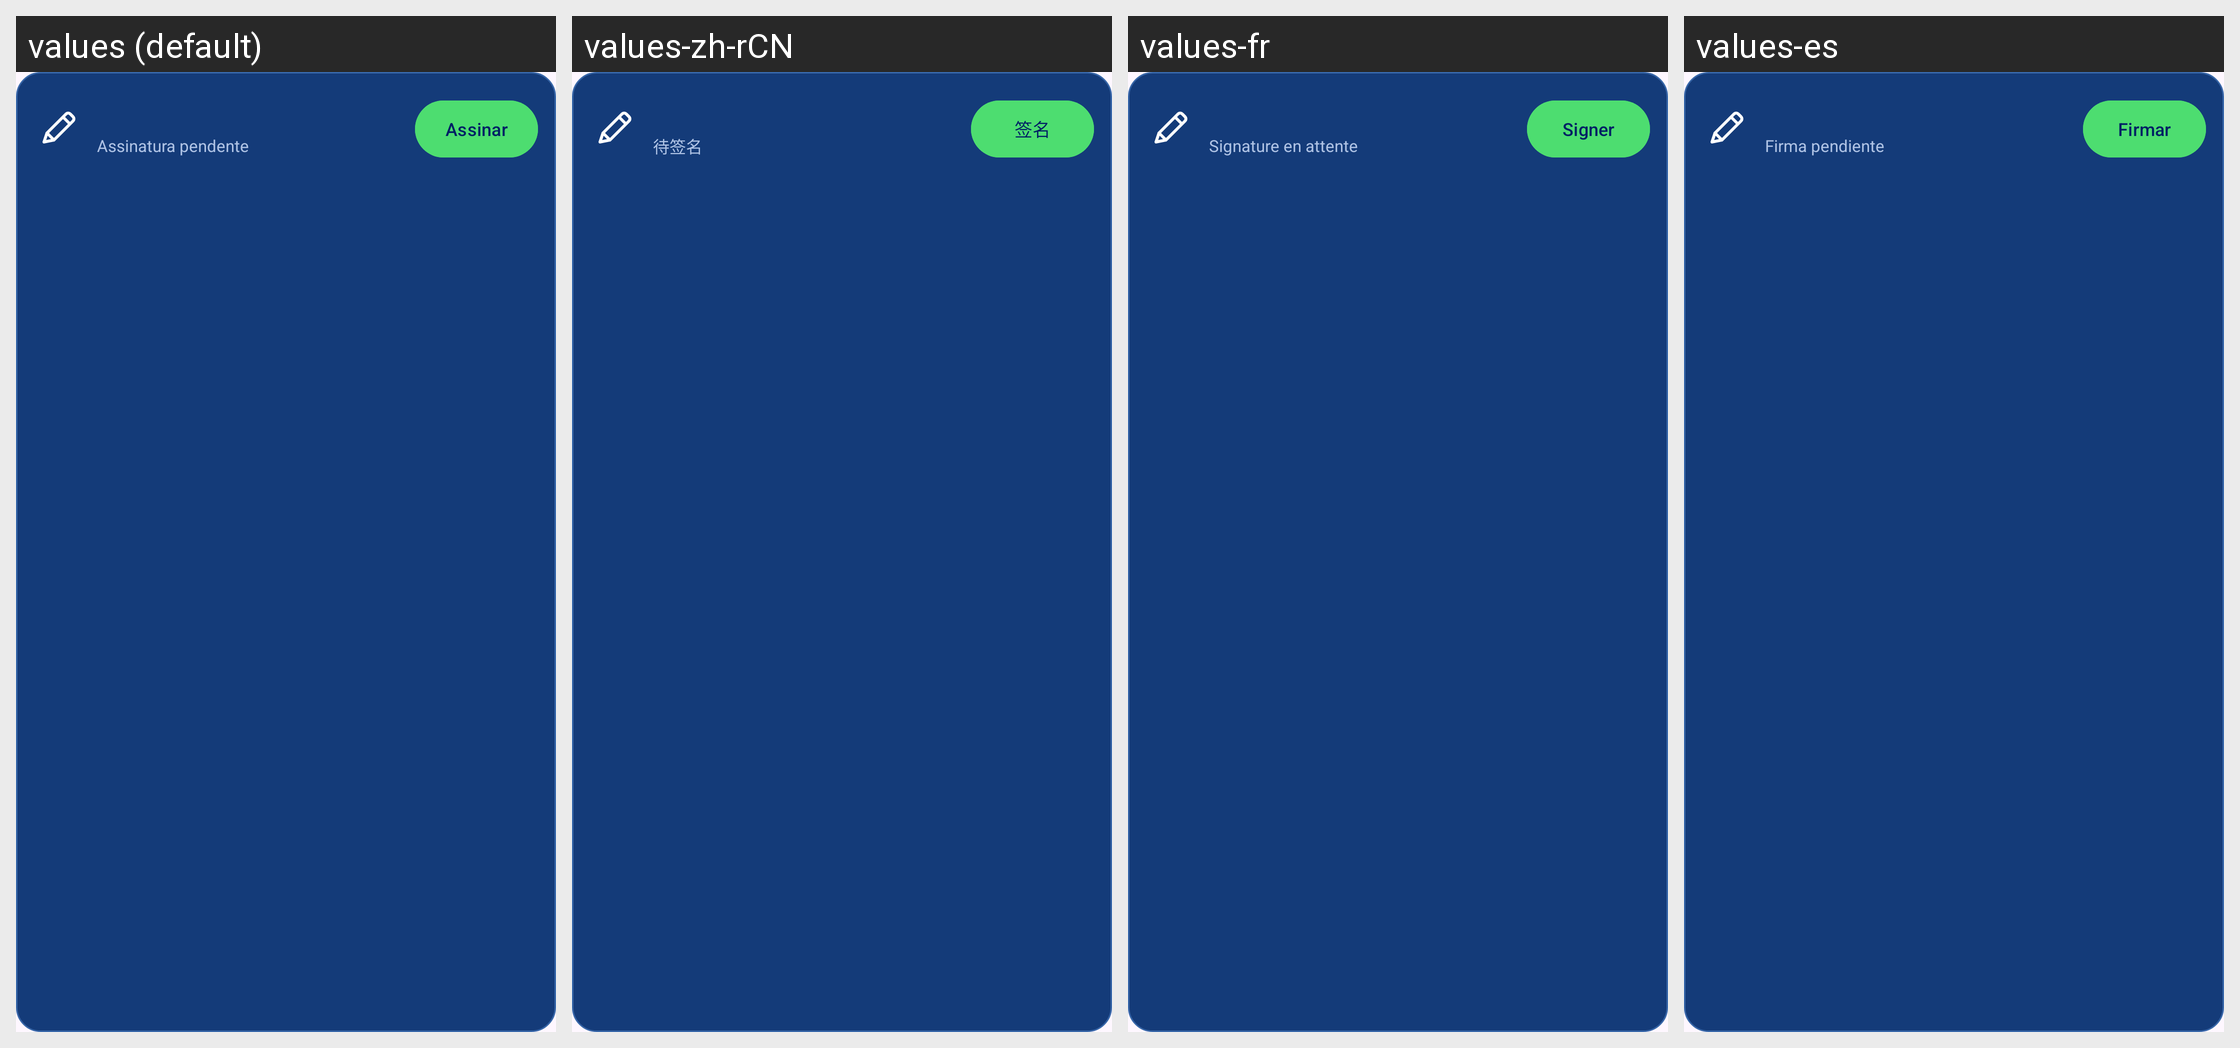

Locale-by-locale string values for the Android screen shown in this grid:
Android screen res/layout/view_route_signature.xml rendered under 4 locales, left to right: values (default), values-zh-rCN, values-fr, values-es. Device: Nexus 5 (rendered at 1080×1920; each locale shown at half size, 540×960, under a caption strip naming it); theme Theme.Efficientiamobile.
Other locales in the repository, not shown: values-en, values-ja.
Strings drawn on this screen, with the default value and each locale's value (text and hints the layout hard-codes, and strings that could not be matched under every locale, appear in the picture but are not listed):

route_signature_pending
  values: Assinatura pendente
  values-zh-rCN: 待签名
  values-fr: Signature en attente
  values-es: Firma pendiente

route_sign_action
  values: Assinar
  values-zh-rCN: 签名
  values-fr: Signer
  values-es: Firmar
